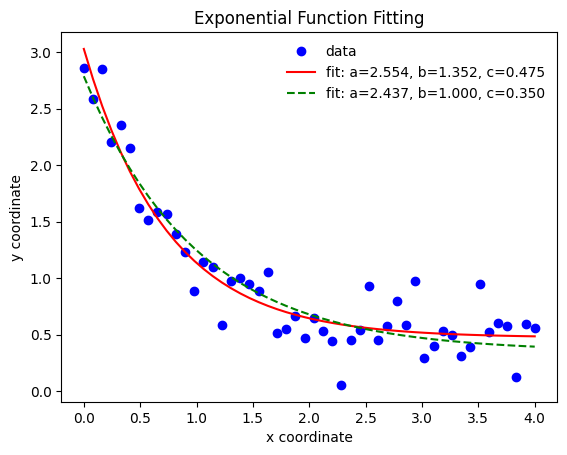

Here is the Python script that generated this plot: (Note: this script raises an exception after producing the figure.)
#Header
import numpy as np
import matplotlib.pyplot as plt
from scipy.optimize import curve_fit

plt.rcParams['font.family'] = ['sans-serif']
plt.rcParams['font.sans-serif'] = ['SimHei']
 

#Define a function(here a exponential function is used)
def func(x, a, b, c):
 return a * np.exp(-b * x) + c

#Create the data to be fit with some noise
xdata = np.linspace(0, 4, 50)
y = func(xdata, 2.5, 1.3, 0.5)
np.random.seed(1729)
y_noise = 0.2 * np.random.normal(size=xdata.size)
ydata = y + y_noise
plt.plot(xdata, ydata, 'bo', label='data')

#Fit for the parameters a, b, c of the function func:
popt, pcov = curve_fit(func, xdata, ydata)
print("popt",popt) #output: array([ 2.55423706, 1.35190947, 0.47450618])
plt.plot(xdata, func(xdata, *popt), 'r-',
 label='fit: a=%5.3f, b=%5.3f, c=%5.3f' % tuple(popt))

#In the case of parameters a,b,c need be constrainted
#Constrain the optimization to the region of
#0 <= a <= 3, 0 <= b <= 1 and 0 <= c <= 0.5
popt, pcov = curve_fit(func, xdata, ydata, bounds=(0, [3., 1., 0.5]))
popt #output: array([ 2.43708906, 1. , 0.35015434])
plt.plot(xdata, func(xdata, *popt), 'g--',
 label='fit: a=%5.3f, b=%5.3f, c=%5.3f' % tuple(popt))

#Labels
plt.title("Exponential Function Fitting")
plt.xlabel('x coordinate')
plt.ylabel('y coordinate')
plt.legend()
leg = plt.legend()  # remove the frame of Legend, personal choice
leg.get_frame().set_linewidth(0.0) # remove the frame of Legend, personal choice
#leg.get_frame().set_edgecolor('b') # change the color of Legend frame
#plt.show()

#Export figure
#plt.savefig('fit1.eps', format='eps', dpi=1000)
plt.savefig('fit1.pdf', format='pdf', dpi=1000, figsize=(8, 6), facecolor='w', edgecolor='k')
plt.savefig('fit1.png', format='png', dpi=1000, figsize=(8, 6), facecolor='w', edgecolor='k')